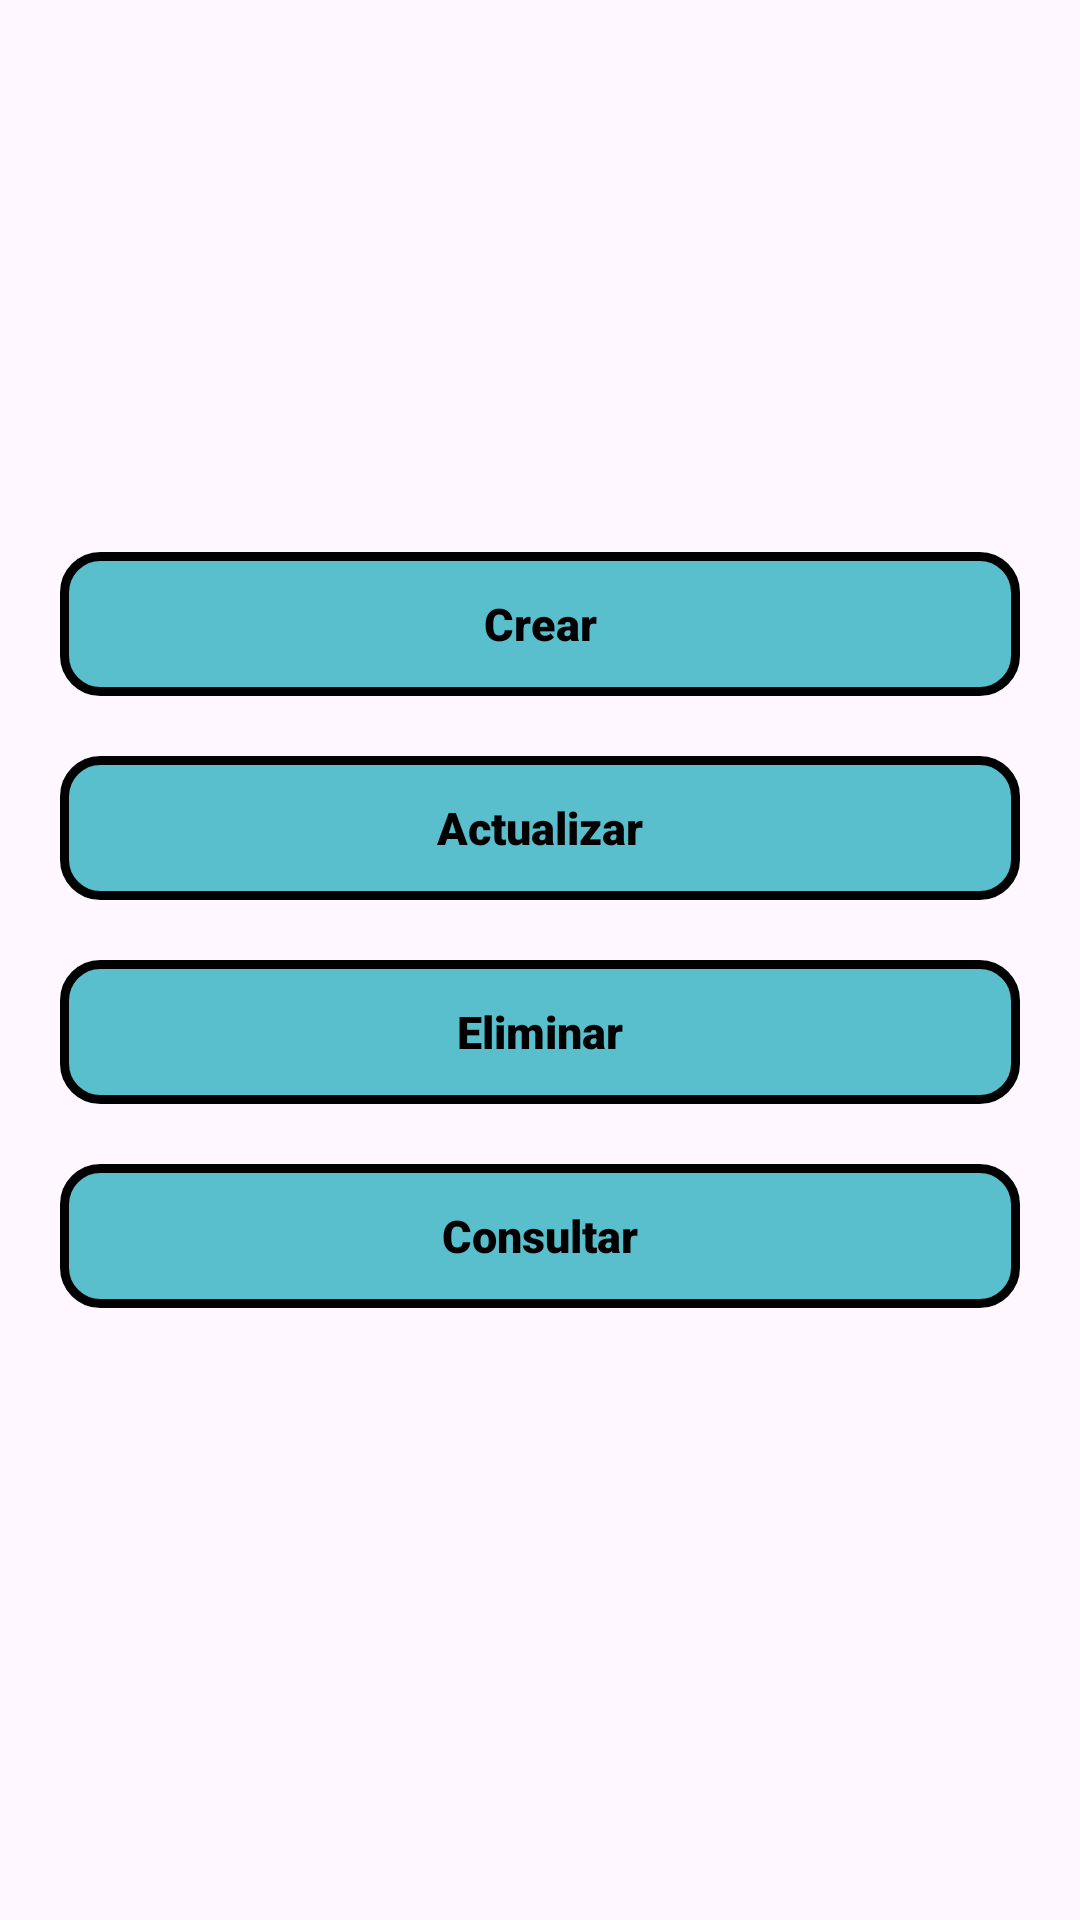

Android layout source for this screen:
<!-- AndroidManifest.xml: application theme Theme.PruebaTec -->
<!-- res/layout/activity_main.xml -->
<?xml version="1.0" encoding="utf-8"?>
<androidx.constraintlayout.widget.ConstraintLayout xmlns:android="http://schemas.android.com/apk/res/android"
    xmlns:app="http://schemas.android.com/apk/res-auto"
    xmlns:tools="http://schemas.android.com/tools"
    android:id="@+id/main"
    android:layout_width="match_parent"
    android:layout_height="match_parent"
    tools:context=".aplication.crud.ui.MainActivity">

    <LinearLayout
        android:layout_width="match_parent"
        android:layout_height="wrap_content"
        android:orientation="vertical"
        app:layout_constraintTop_toTopOf="parent"
        android:layout_marginStart="20dp"
        android:layout_marginEnd="20dp"
        app:layout_constraintBottom_toBottomOf="parent"
        >

        <LinearLayout
            android:layout_width="match_parent"
            android:layout_height="0dp"
            android:orientation="vertical"
            android:layout_weight="1"
            android:layout_marginBottom="20dp"
            >
            <TextView
                android:id="@+id/btn_crear"
                android:layout_width="match_parent"
                android:layout_height="48dp"
                android:text="Crear"
                android:gravity="center"
                android:textSize="15sp"
                android:textColor="@color/black"
                android:layout_gravity="center"
                android:fontFamily="sans-serif-black"
                android:background="@drawable/bg_btn"

                />
        </LinearLayout>

        <LinearLayout
            android:layout_width="match_parent"
            android:layout_height="0dp"
            android:orientation="vertical"
            android:layout_weight="1"
            android:layout_marginBottom="20dp"

            >
            <TextView
                android:id="@+id/btn_actualizar"
                android:layout_width="match_parent"
                android:layout_height="48dp"
                android:text="Actualizar"
                android:gravity="center"
                android:textSize="15sp"
                android:textColor="@color/black"
                android:fontFamily="sans-serif-black"
                android:background="@drawable/bg_btn"

                />
        </LinearLayout>

        <LinearLayout
            android:layout_width="match_parent"
            android:layout_height="0dp"
            android:orientation="vertical"
            android:layout_weight="1"
            android:layout_marginBottom="20dp"

            >
            <TextView
                android:id="@+id/btn_eliminar"
                android:layout_width="match_parent"
                android:layout_height="48dp"
                android:text="Eliminar"
                android:gravity="center"
                android:textSize="15sp"
                android:textColor="@color/black"
                android:fontFamily="sans-serif-black"
                android:background="@drawable/bg_btn"

                />
        </LinearLayout>

        <LinearLayout
            android:layout_width="match_parent"
            android:layout_height="0dp"
            android:orientation="vertical"
            android:layout_weight="1"
            android:layout_marginBottom="20dp"

            >
            <TextView
                android:id="@+id/btn_obtener"
                android:layout_width="match_parent"
                android:layout_height="48dp"
                android:text="Consultar"
                android:gravity="center"
                android:textSize="15sp"
                android:fontFamily="sans-serif-black"
                android:background="@drawable/bg_btn"
                android:textColor="@color/black"

                />
        </LinearLayout>







    </LinearLayout>



</androidx.constraintlayout.widget.ConstraintLayout>
<!-- resources referenced by this layout -->
<resources>
  <color name="black">#FF000000</color>
  <!-- drawable bg_btn (drawable) -->
  <?xml version="1.0" encoding="utf-8"?>
  <shape xmlns:android="http://schemas.android.com/apk/res/android"
      android:shape="rectangle">
  
      <corners android:radius="12dp"/>
      <solid android:color="@color/blue"/>
      <stroke android:width="3dp"/>
  
  
  </shape>
  <style name="Theme.PruebaTec" parent="Base.Theme.PruebaTec" />
  <color name="blue">#5abfcc</color>
  <style name="Base.Theme.PruebaTec" parent="Theme.Material3.DayNight.NoActionBar">
          
          <item name="colorPrimary">@color/blue</item>
  
      </style>
</resources>
